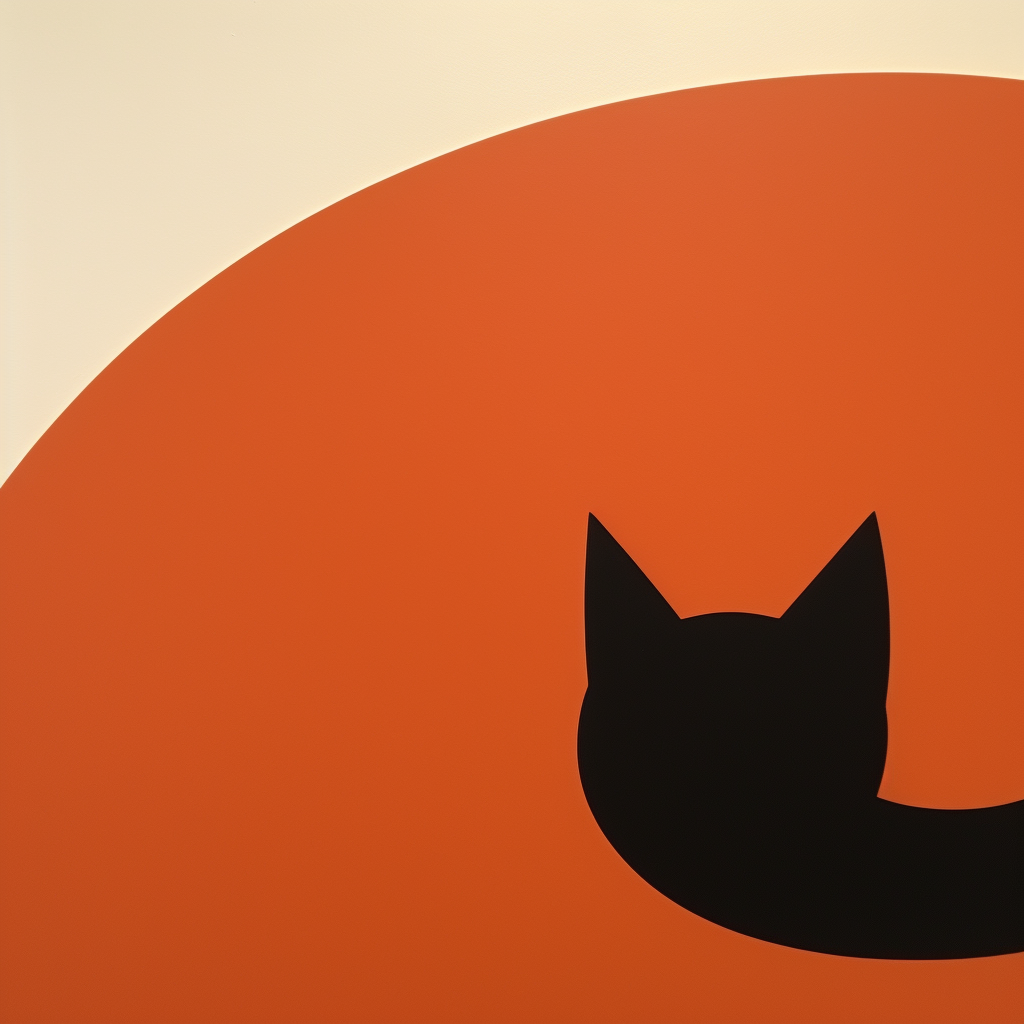
Generation parameters embedded in this image by Midjourney (PNG 'Description' text chunk):
cat, abstract --style v6k9dkS9FT4SPJwK0jc2sn7vURzlhorZqDL5jlft --v 5.2 Job ID: b25e789e-c324-4697-85cd-35c6b06757d3